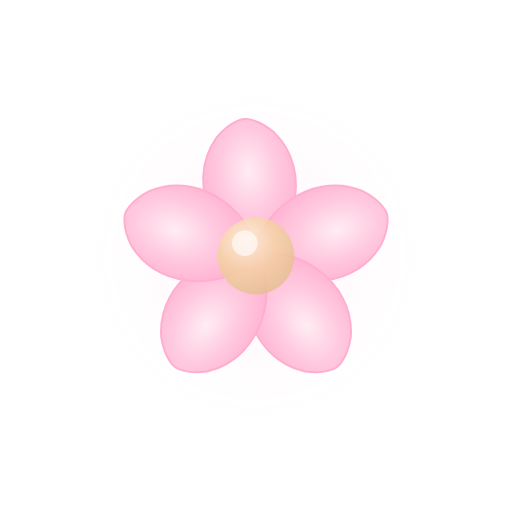
t = 0.00 s
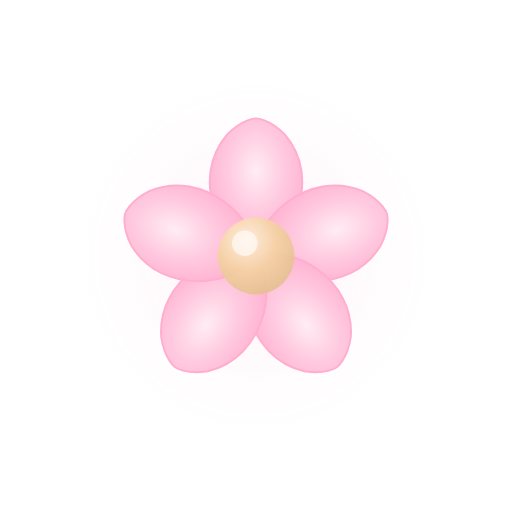
t = 0.75 s
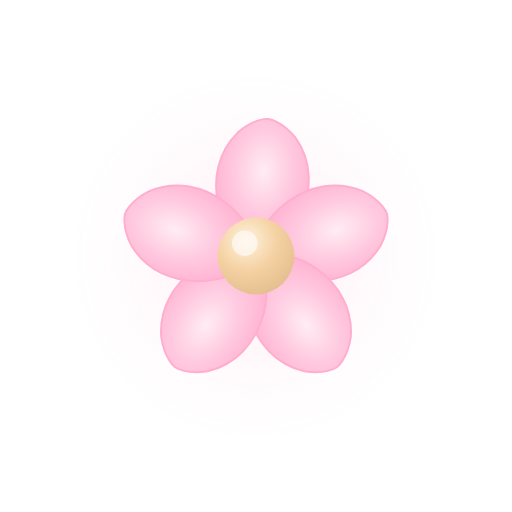
t = 1.50 s
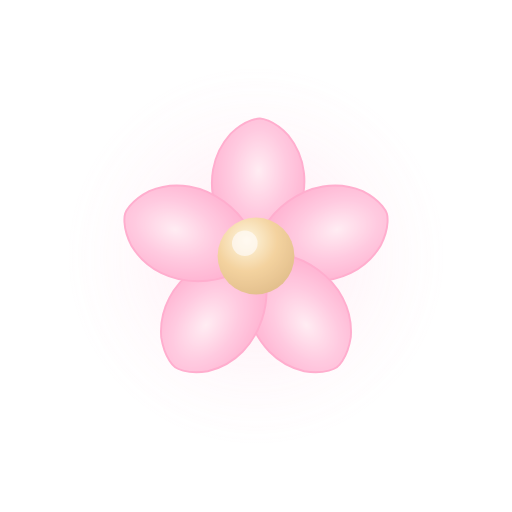
t = 2.00 s
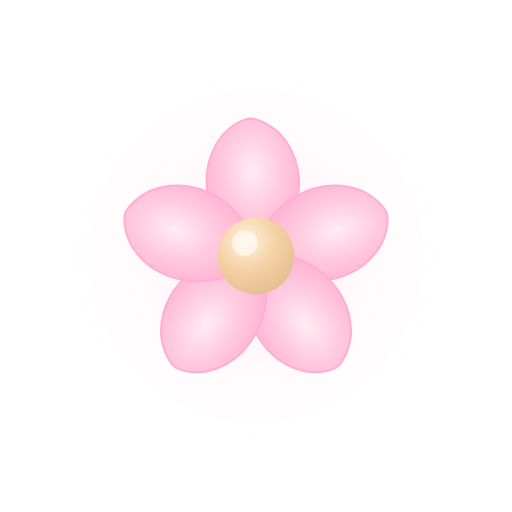
t = 2.63 s
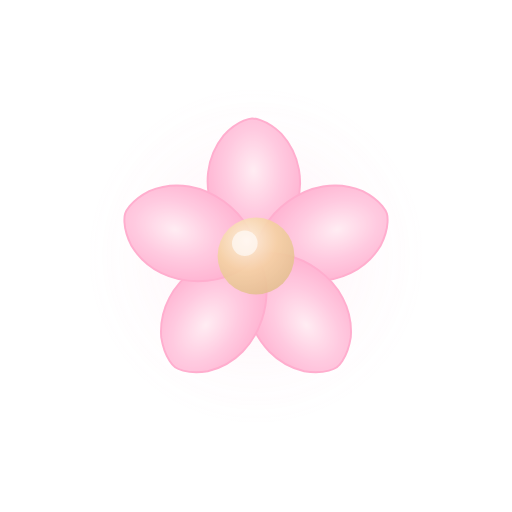
t = 3.50 s

The animated SVG that drew these frames (rendered in a browser with its animation timeline set to each time). Animation: 4 SMIL elements (animate=3,animateTransform=1); one cycle of 4.00 s, repeats indefinitely.

<?xml version="1.0" encoding="UTF-8"?>
<!-- Bloom idle — 4000ms infinite subtle watermark.
     - Overall opacity 0.6-0.8 (nggak boleh ganggu)
     - Center gentle pulse opacity 0.8↔1
     - 1 petal gentle sway ±5°
     - Soft inner-glow aura breathes 4s
     Reduced-motion fallback: just static (SMIL ignored by reduced-motion wrapper) -->
<svg xmlns="http://www.w3.org/2000/svg" viewBox="0 0 160 160" role="img" aria-label="Bloom idle" opacity="0.72">
  <defs>
    <radialGradient id="petG-id" cx="50%" cy="38%" r="62%">
      <stop offset="0%" stop-color="#FFE6EF"/>
      <stop offset="48%" stop-color="#FFB7D5"/>
      <stop offset="100%" stop-color="#FF8FBC"/>
    </radialGradient>
    <radialGradient id="ctrG-id" cx="38%" cy="30%" r="72%">
      <stop offset="0%" stop-color="#FFF4D4"/>
      <stop offset="55%" stop-color="#F0C27B"/>
      <stop offset="100%" stop-color="#D9A862"/>
    </radialGradient>
    <radialGradient id="auraG" cx="50%" cy="50%" r="50%">
      <stop offset="0%" stop-color="#FFB7D5" stop-opacity="0.4"/>
      <stop offset="70%" stop-color="#FFB7D5" stop-opacity="0.08"/>
      <stop offset="100%" stop-color="#FFB7D5" stop-opacity="0"/>
    </radialGradient>
    <g id="petal-id">
      <path d="M 0 0 C -11 -3 -21 -24 -9 -38 C -4 -43 0 -43 0 -43 C 0 -43 4 -43 9 -38 C 21 -24 11 -3 0 0 Z"
            fill="url(#petG-id)" stroke="#FF8FBC" stroke-width="0.6"/>
    </g>
  </defs>

  <!-- Breathing aura -->
  <circle cx="80" cy="80" r="56" fill="url(#auraG)">
    <animate attributeName="r" values="52;60;52" dur="4s" repeatCount="indefinite"/>
    <animate attributeName="opacity" values="0.5;0.9;0.5" dur="4s" repeatCount="indefinite"/>
  </circle>

  <g transform="translate(80 80)">
    <!-- Petal 1 — swaying -->
    <g transform="rotate(0)">
      <animateTransform attributeName="transform" type="rotate" values="-5;5;-5" dur="3s" repeatCount="indefinite" additive="sum"/>
      <use href="#petal-id"/>
    </g>
    <!-- Petals 2-5 static -->
    <use href="#petal-id" transform="rotate(72)"/>
    <use href="#petal-id" transform="rotate(144)"/>
    <use href="#petal-id" transform="rotate(216)"/>
    <use href="#petal-id" transform="rotate(288)"/>

    <!-- Center with gentle pulse -->
    <circle cx="0" cy="0" r="12" fill="url(#ctrG-id)">
      <animate attributeName="opacity" values="0.8;1;0.8" dur="4s" repeatCount="indefinite"/>
    </circle>
    <circle cx="-3.5" cy="-4" r="4" fill="#FFF9F5" opacity="0.7"/>
  </g>
</svg>
